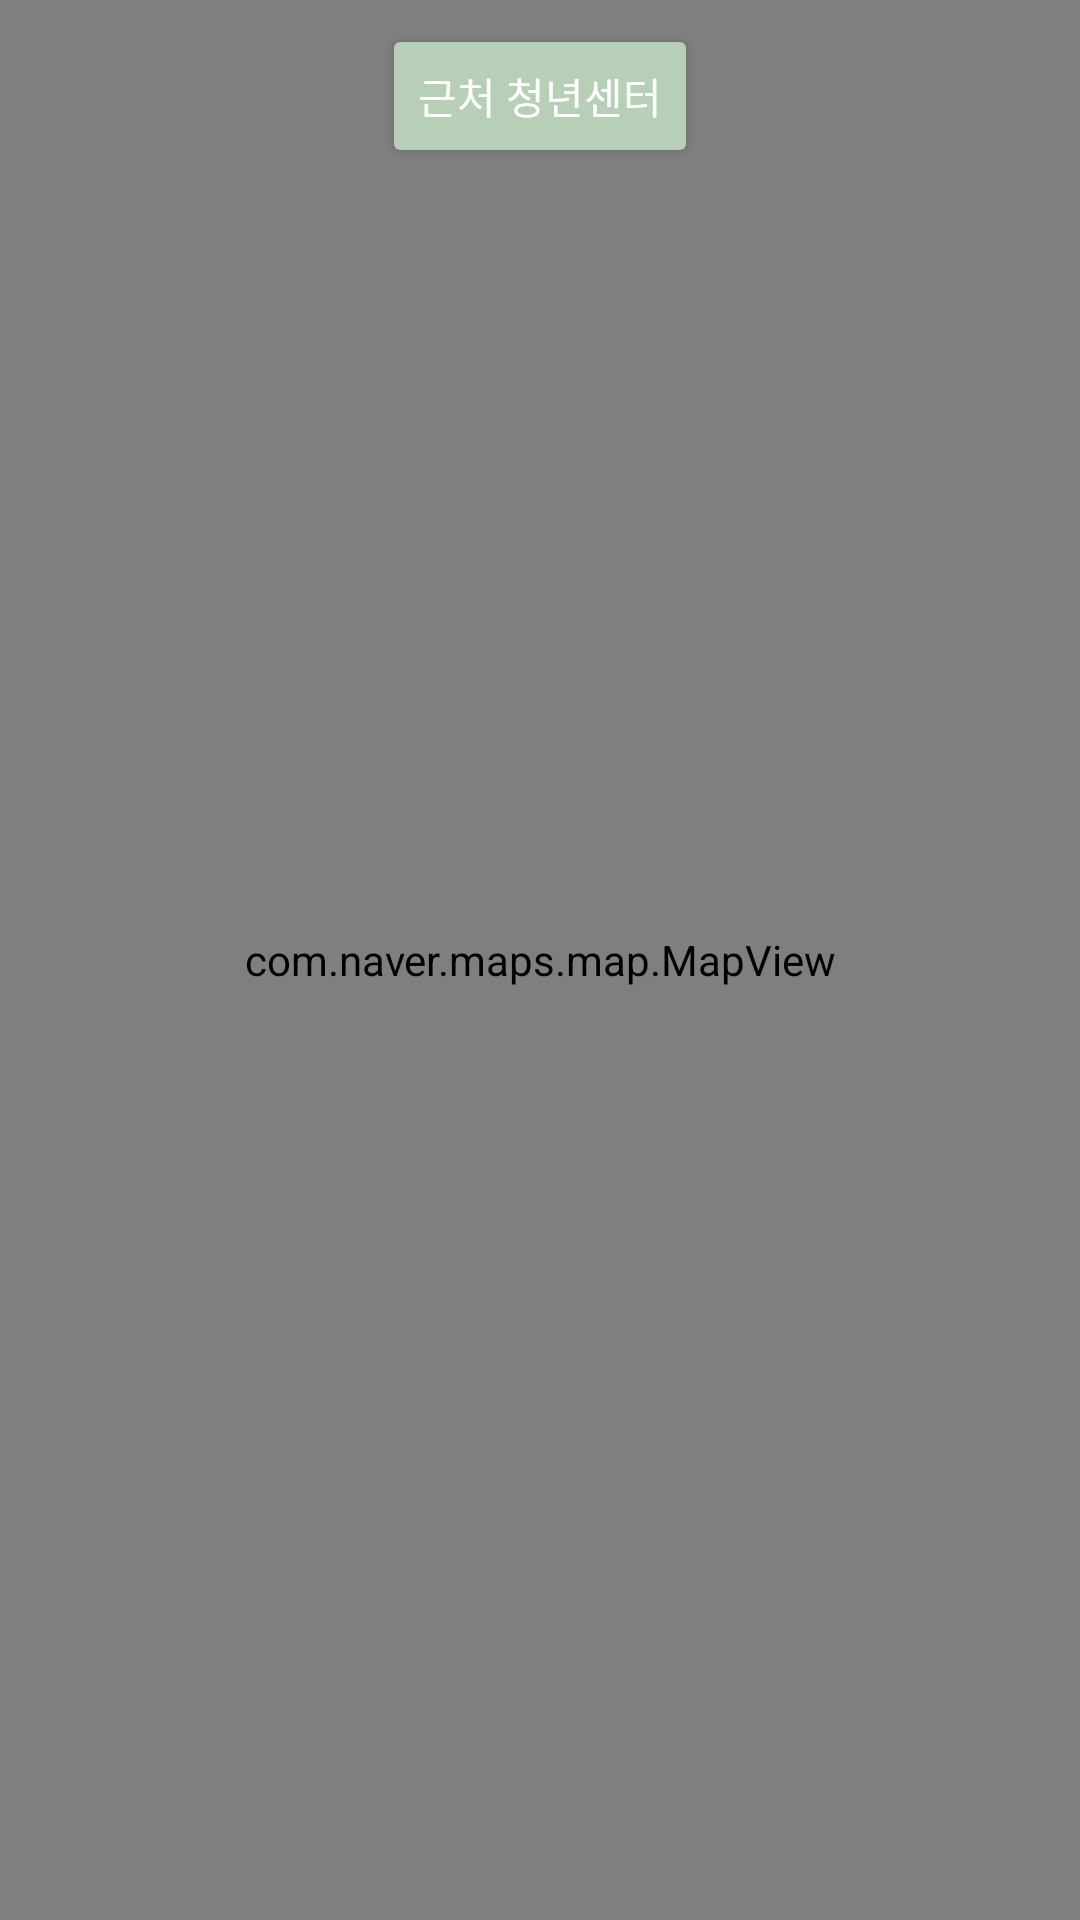

Produce the Android XML layout that renders to this screen, including the resource entries it uses.
<!-- AndroidManifest.xml: application theme Theme.MySec -->
<!-- res/layout/fragment_map.xml -->
<?xml version="1.0" encoding="utf-8"?>
<RelativeLayout xmlns:android="http://schemas.android.com/apk/res/android"
    xmlns:tools="http://schemas.android.com/tools"
    android:layout_width="match_parent"
    android:layout_height="match_parent"
    tools:context=".MapFragment">

    <com.naver.maps.map.MapView
        android:id="@+id/map_view"
        android:name="com.naver.maps.map.MapFragment"
        android:layout_width="match_parent"
        android:layout_height="match_parent" />

    <Button
        android:id="@+id/btn_nearby_centers"
        android:layout_width="wrap_content"
        android:layout_height="wrap_content"
        android:layout_alignParentTop="true"
        android:layout_centerHorizontal="true"
        android:layout_marginTop="8dp"
        android:backgroundTint="@color/project_default"
        android:text="근처 청년센터"
        android:textColor="@color/white"
        android:fontFamily="@font/pr"/>

</RelativeLayout>
<!-- resources referenced by this layout -->
<resources>
  <color name="project_default">#B7CFB7</color>
  <color name="white">#FFFFFFFF</color>
  <style name="Theme.MySec" parent="Base.Theme.MySec" />
  <style name="Base.Theme.MySec" parent="Theme.Material3.DayNight.NoActionBar">
          
          
          <item name="colorPrimary">@color/dark_gray</item>
          <item name="android:windowBackground">@color/white</item> 
      </style>
  <color name="dark_gray">#424242</color>
</resources>
